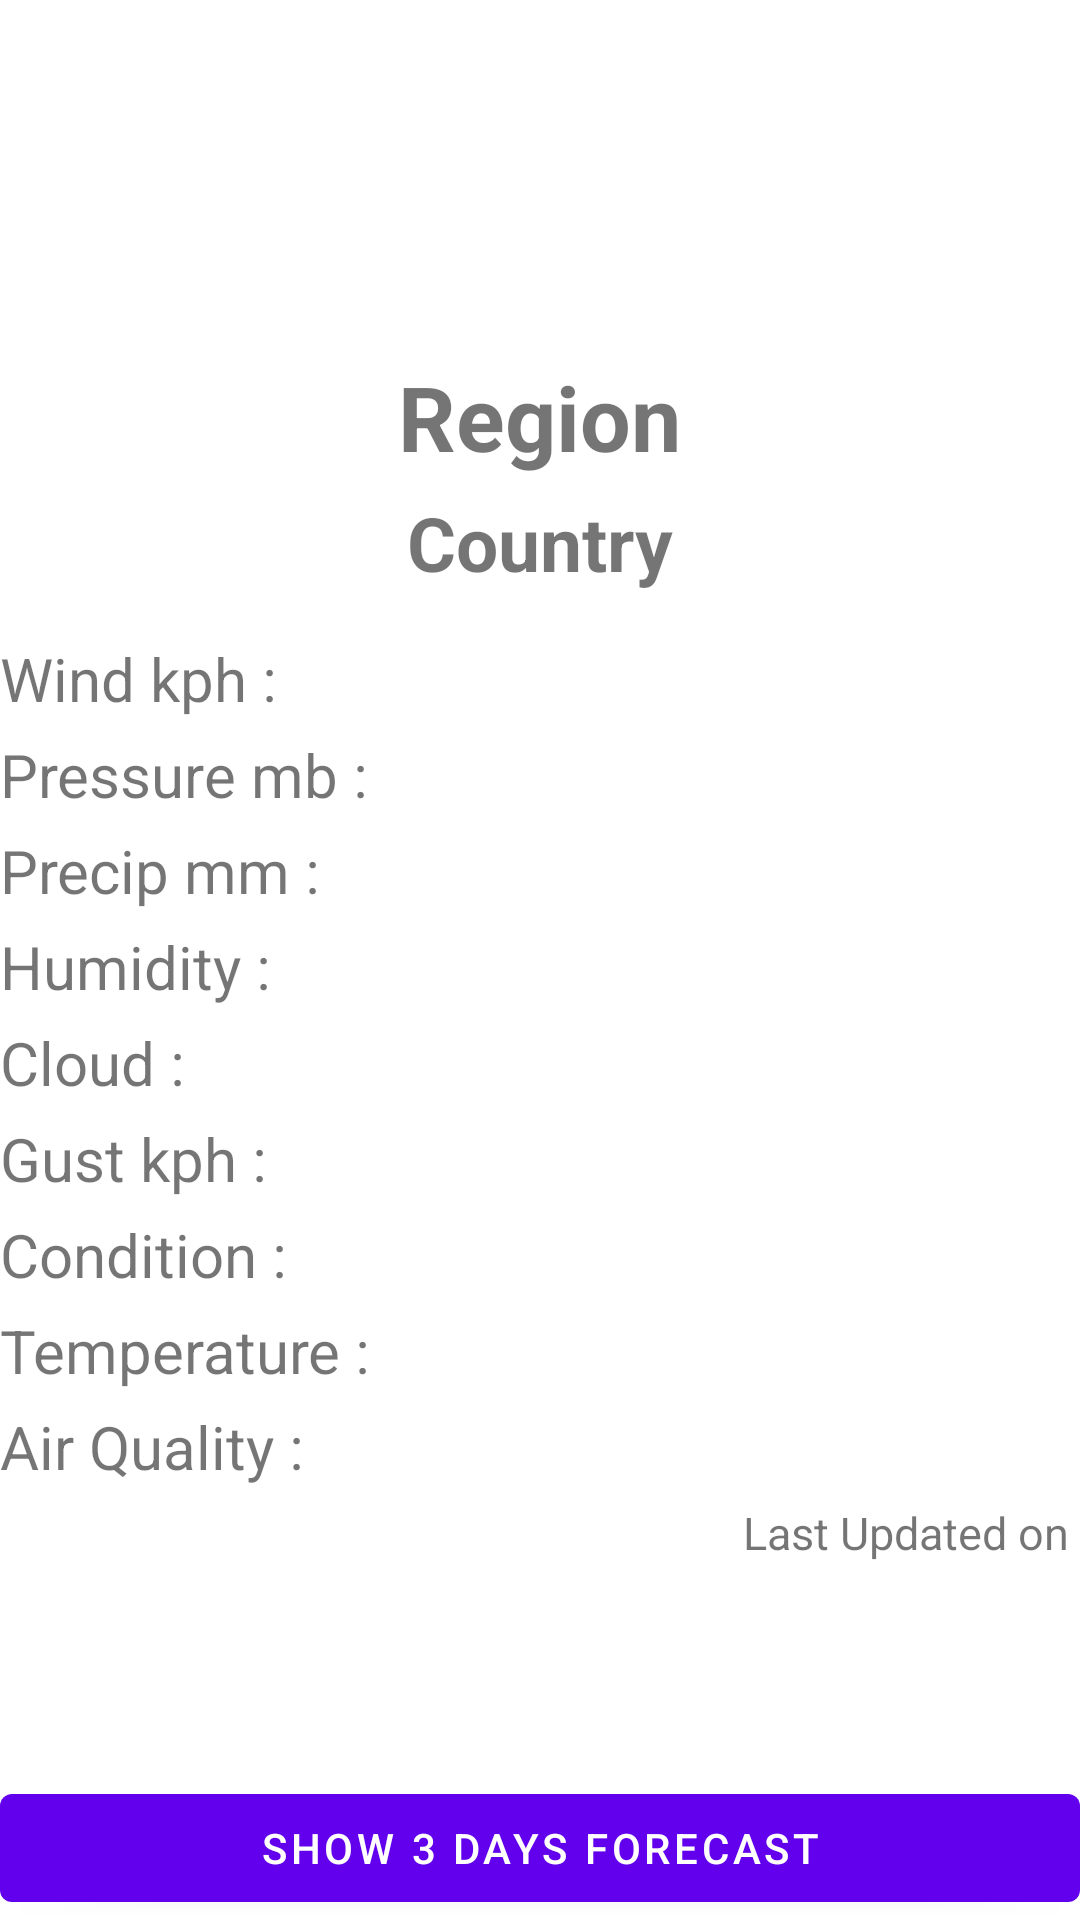

Android layout source for this screen:
<!-- AndroidManifest.xml: application theme Theme.WeatherApicom -->
<!-- res/layout/activity_main.xml -->
<?xml version="1.0" encoding="utf-8"?>

<RelativeLayout xmlns:android="http://schemas.android.com/apk/res/android"
    xmlns:app="http://schemas.android.com/apk/res-auto"
    xmlns:tools="http://schemas.android.com/tools"
    android:layout_width="match_parent"
    android:layout_height="match_parent"
    android:layout_margin="10dp"
    tools:context=".MainActivity">
    <LinearLayout
        android:layout_centerInParent="true"
        android:layout_width="match_parent"
        android:layout_height="wrap_content"
        android:orientation="vertical">
        <com.google.android.material.textview.MaterialTextView
            android:id="@+id/id_region"
            android:layout_width="wrap_content"
            android:layout_height="wrap_content"
            android:layout_gravity="center_horizontal"
            android:text="Region"
            android:textSize="30dp"
            android:textStyle="bold"
            android:layout_marginBottom="5dp" />
        <com.google.android.material.textview.MaterialTextView
            android:id="@+id/id_country"
            android:layout_width="wrap_content"
            android:layout_height="wrap_content"
            android:layout_gravity="center_horizontal"
            android:text="Country"
            android:textSize="25dp"
            android:textStyle="bold"
            android:layout_marginBottom="15dp"/>
        <com.google.android.material.textview.MaterialTextView
            android:id="@+id/id_wind_kph"
            android:layout_width="wrap_content"
            android:layout_height="wrap_content"
            android:text="Wind kph : "
            android:textSize="20dp"
            android:layout_marginBottom="5dp"/>
        <com.google.android.material.textview.MaterialTextView
            android:id="@+id/id_pressure_mb"
            android:layout_width="wrap_content"
            android:layout_height="wrap_content"
            android:text="Pressure mb : "
            android:textSize="20dp"
            android:layout_marginBottom="5dp" />
        <com.google.android.material.textview.MaterialTextView
            android:id="@+id/id_precip_mm"
            android:layout_width="wrap_content"
            android:layout_height="wrap_content"
            android:text="Precip mm : "
            android:textSize="20dp"
            android:layout_marginBottom="5dp" />
        <com.google.android.material.textview.MaterialTextView
            android:id="@+id/id_humidity"
            android:layout_width="wrap_content"
            android:layout_height="wrap_content"
            android:text="Humidity : "
            android:textSize="20dp"
            android:layout_marginBottom="5dp" />
        <com.google.android.material.textview.MaterialTextView
            android:id="@+id/id_cloud"
            android:layout_width="wrap_content"
            android:layout_height="wrap_content"
            android:text="Cloud : "
            android:textSize="20dp"
            android:layout_marginBottom="5dp" />
        <com.google.android.material.textview.MaterialTextView
            android:id="@+id/id_gust_kph"
            android:layout_width="wrap_content"
            android:layout_height="wrap_content"
            android:text="Gust kph : "
            android:textSize="20dp"
            android:layout_marginBottom="5dp" />
        <com.google.android.material.textview.MaterialTextView
            android:id="@+id/id_condition_text"
            android:layout_width="wrap_content"
            android:layout_height="wrap_content"
            android:text="Condition : "
            android:textSize="20dp"
            android:layout_marginBottom="5dp" />
        <com.google.android.material.textview.MaterialTextView
            android:id="@+id/id_temp_c"
            android:layout_width="wrap_content"
            android:layout_height="wrap_content"
            android:text="Temperature : "
            android:textSize="20dp"
            android:layout_marginBottom="5dp" />
        <com.google.android.material.textview.MaterialTextView
            android:id="@+id/id_air_quality"
            android:layout_width="wrap_content"
            android:layout_height="wrap_content"
            android:text="Air Quality : "
            android:textSize="20dp"
            android:layout_marginBottom="5dp" />
        <com.google.android.material.textview.MaterialTextView
            android:id="@+id/id_last_updated"
            android:layout_width="wrap_content"
            android:layout_height="wrap_content"
            android:layout_gravity="right"
            android:text="Last Updated on "
            android:textSize="15dp" />

    </LinearLayout>
    <com.google.android.material.button.MaterialButton
        android:id="@+id/button_forecast"
        android:layout_width="match_parent"
        android:layout_height="wrap_content"
        android:layout_alignParentBottom="true"
        android:text="Show 3 days Forecast"/>
</RelativeLayout>
<!-- resources referenced by this layout -->
<resources>
  <style name="Theme.WeatherApicom" parent="Theme.MaterialComponents.DayNight.NoActionBar">
          
          <item name="colorPrimary">@color/purple_500</item>
          <item name="colorPrimaryVariant">@color/purple_700</item>
          <item name="colorOnPrimary">@color/white</item>
          
          <item name="colorSecondary">@color/teal_200</item>
          <item name="colorSecondaryVariant">@color/teal_700</item>
          <item name="colorOnSecondary">@color/black</item>
          
          <item name="android:statusBarColor" tools:targetApi="l">?attr/colorPrimaryVariant</item>
          
      </style>
  <!-- not gathered from this repository: default colours our renderer supplied (Android Studio template values) -->
  <color name="purple_500">#FF6200EE</color>
  <color name="purple_700">#FF3700B3</color>
  <color name="teal_200">#FF03DAC5</color>
  <color name="teal_700">#FF018786</color>
  <color name="black">#FF000000</color>
  <color name="white">#FFFFFFFF</color>
</resources>
